Labelled photos from "training", an image-classification folder in arfianaja/deteksi_jenis_awan. The possible labels are: cumulunimbus, cumulus, nimbostratus, stratocumulus, stratus.

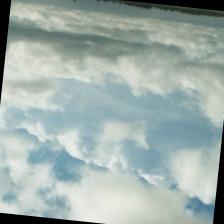
Label: stratus

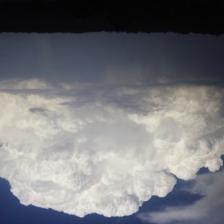
Label: cumulunimbus

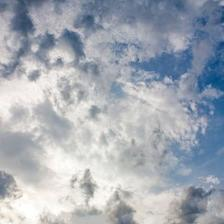
Label: nimbostratus

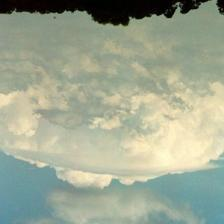
Label: cumulunimbus

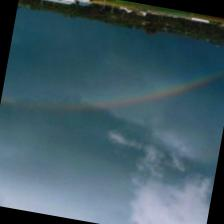
Label: stratocumulus

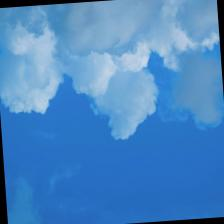
Label: cumulus
